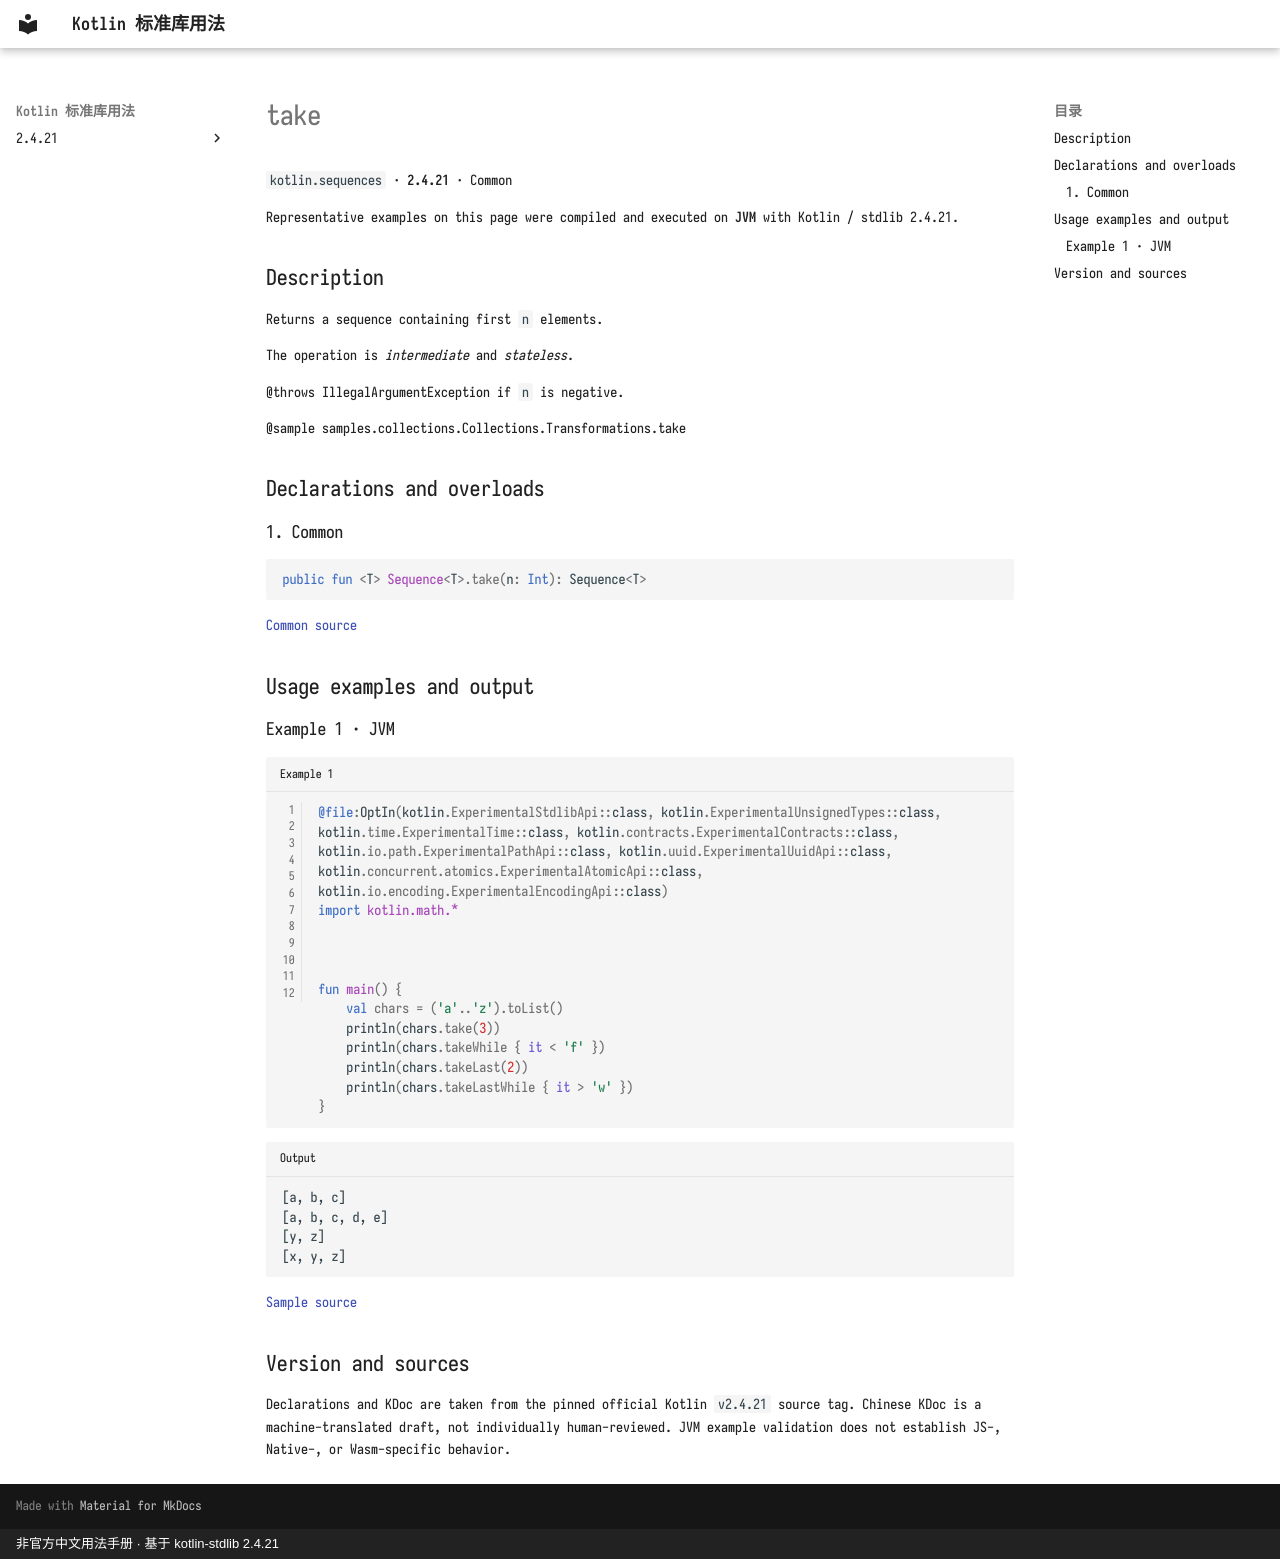

repository: oooooooko/kotlin-stdlib-docs · page: en/api/kotlin.sequences/take--d1905cf9/index.html · generator: mkdocs · copyright: 非官方中文用法手册 · 基于 kotlin-stdlib 2.4.21

# take

`kotlin.sequences` · **2.4.21** · Common

Representative examples on this page were compiled and executed on **JVM** with Kotlin / stdlib 2.4.21.

## Description

Returns a sequence containing first `n` elements.

The operation is _intermediate_ and _stateless_.

@throws IllegalArgumentException if `n` is negative.

@sample samples.collections.Collections.Transformations.take

## Declarations and overloads

### 1. Common

```kotlin
public fun <T> Sequence<T>.take(n: Int): Sequence<T>
```

[Common source](https://github.com/JetBrains/kotlin/blob/v2.4.21/libraries/stdlib/common/src/generated/_Sequences.kt#L557)

## Usage examples and output

### Example 1 · JVM

```kotlin title="Example 1" linenums="1"
@file:OptIn(kotlin.ExperimentalStdlibApi::class, kotlin.ExperimentalUnsignedTypes::class, kotlin.time.ExperimentalTime::class, kotlin.contracts.ExperimentalContracts::class, kotlin.io.path.ExperimentalPathApi::class, kotlin.uuid.ExperimentalUuidApi::class, kotlin.concurrent.atomics.ExperimentalAtomicApi::class, kotlin.io.encoding.ExperimentalEncodingApi::class)
import kotlin.math.*



fun main() {
    val chars = ('a'..'z').toList()
    println(chars.take(3))
    println(chars.takeWhile { it < 'f' })
    println(chars.takeLast(2))
    println(chars.takeLastWhile { it > 'w' })
}
```

```text title="Output"
[a, b, c]
[a, b, c, d, e]
[y, z]
[x, y, z]
```

[Sample source](https://github.com/JetBrains/kotlin/blob/v2.4.21/libraries/stdlib/samples/test/samples/collections/collections.kt#L911)

## Version and sources

Declarations and KDoc are taken from the pinned official Kotlin `v2.4.21` source tag. Chinese KDoc is a machine-translated draft, not individually human-reviewed. JVM example validation does not establish JS-, Native-, or Wasm-specific behavior.
